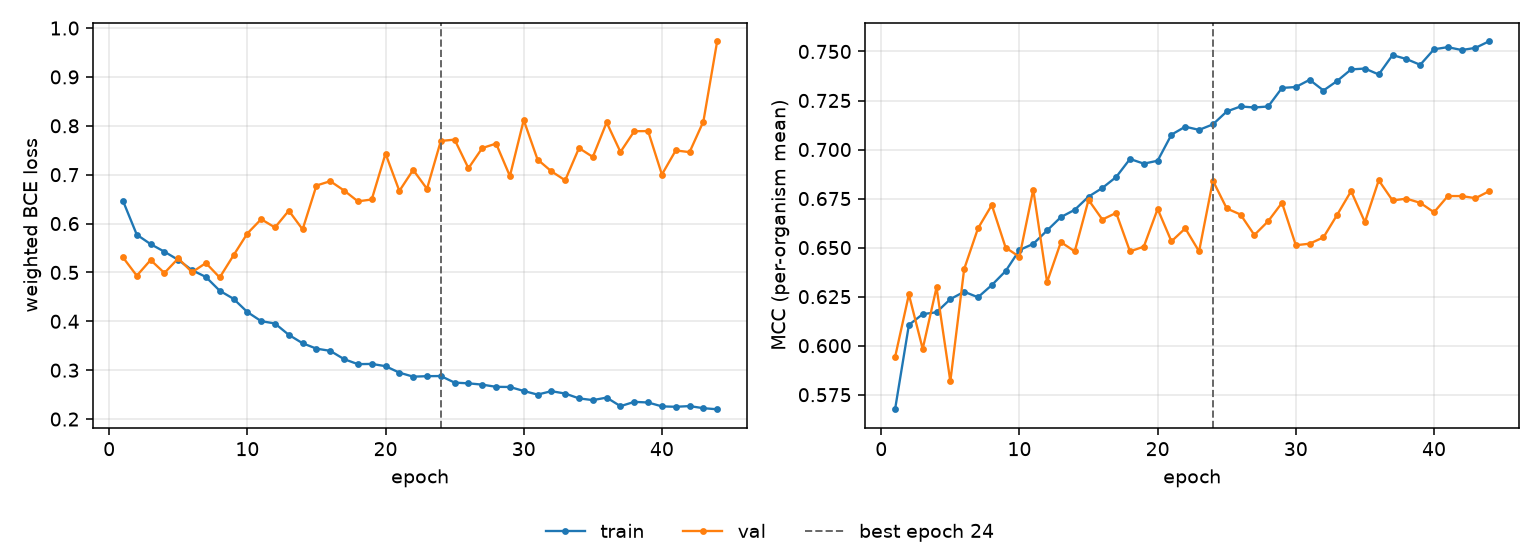

The table this chart was drawn from, first rows:
epoch, tr_loss, vl_loss, tr_mcc, vl_mcc, is_best
1, 0.6465, 0.5308, 0.5676, 0.5942, False
2, 0.5772, 0.4933, 0.6106, 0.6261, False
3, 0.5579, 0.5254, 0.6161, 0.5984, False
4, 0.5424, 0.4989, 0.617, 0.6297, False
5, 0.5257, 0.5288, 0.6237, 0.5818, False
6, 0.5046, 0.5005, 0.6275, 0.6391, False
7, 0.4908, 0.5193, 0.6247, 0.6598, False
8, 0.4626, 0.4897, 0.6309, 0.6717, False
9, 0.446, 0.535, 0.638, 0.65, False
10, 0.419, 0.5797, 0.6488, 0.6453, False
11, 0.4003, 0.6089, 0.6519, 0.6796, False
12, 0.3955, 0.592, 0.6587, 0.6324, False
13, 0.3723, 0.6264, 0.6656, 0.6528, False
14, 0.3551, 0.588, 0.6693, 0.6481, False
15, 0.3441, 0.6778, 0.676, 0.6743, False
16, 0.3396, 0.6867, 0.6804, 0.6643, False
17, 0.3226, 0.6676, 0.686, 0.6677, False
18, 0.3124, 0.6455, 0.6952, 0.6481, False
19, 0.3128, 0.6492, 0.6928, 0.6505, False
20, 0.3082, 0.7431, 0.6943, 0.6697, False
21, 0.295, 0.6667, 0.7076, 0.6532, False
22, 0.2868, 0.7098, 0.7117, 0.6598, False
23, 0.2878, 0.671, 0.71, 0.6481, False
24, 0.288, 0.769, 0.7128, 0.6841, True
25, 0.2745, 0.7717, 0.7194, 0.67, False
26, 0.2731, 0.7132, 0.722, 0.6669, False
27, 0.2704, 0.7545, 0.7214, 0.6564, False
28, 0.266, 0.7636, 0.722, 0.6635, False
29, 0.2656, 0.6971, 0.7314, 0.6728, False
30, 0.2575, 0.8117, 0.7319, 0.6512, False
31, 0.2501, 0.7311, 0.7356, 0.652, False
32, 0.2571, 0.7069, 0.7301, 0.6552, False
33, 0.2522, 0.6884, 0.735, 0.6668, False
34, 0.2423, 0.7544, 0.7409, 0.6788, False
35, 0.2388, 0.7363, 0.7413, 0.663, False
36, 0.2439, 0.8069, 0.7383, 0.6843, False
37, 0.2264, 0.7465, 0.7481, 0.674, False
38, 0.2352, 0.7889, 0.7462, 0.675, False
39, 0.2339, 0.7892, 0.7432, 0.6728, False
40, 0.226, 0.7003, 0.7511, 0.668, False
41, 0.2251, 0.7496, 0.7522, 0.6763, False
42, 0.2266, 0.7461, 0.7507, 0.6763, False
43, 0.2223, 0.8087, 0.7518, 0.6752, False
44, 0.22, 0.9731, 0.7553, 0.6788, False
